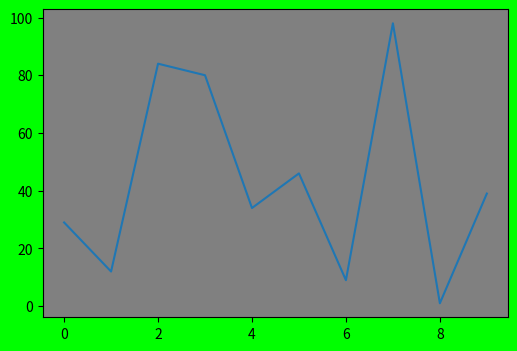

The matplotlib source for this figure:
#!/usr/bin/env python3
import matplotlib.pyplot as plt
import numpy as np
fobj=plt.figure(figsize=(6,4),facecolor='#00FF00')
spobj=fobj.add_subplot(111,facecolor='0.5')
an=np.random.randint(1,100,10)
spobj.plot(an)
print(an)
plt.show()
